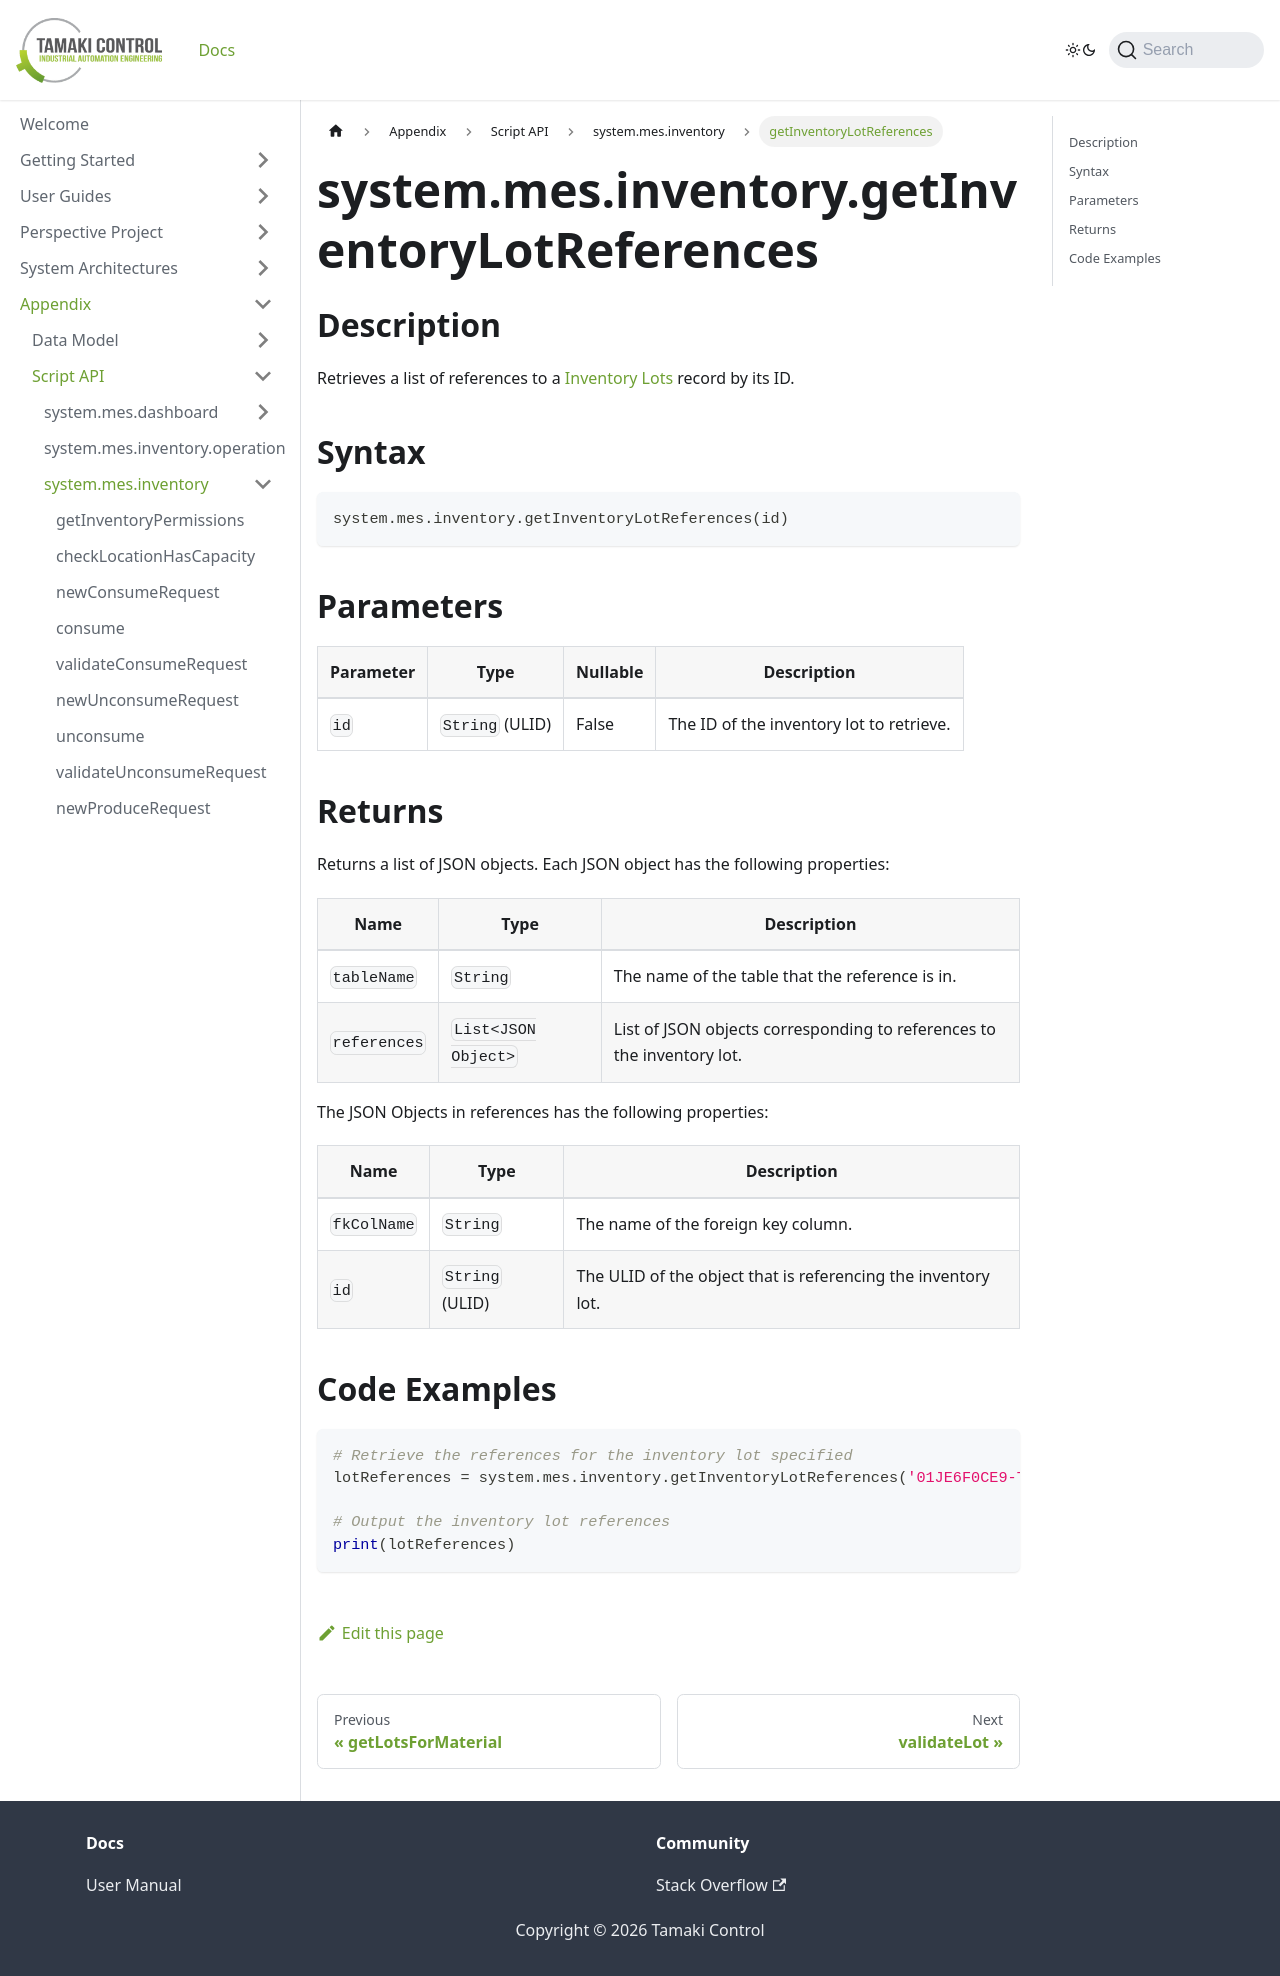

repository: TamakiControl/tamaki-mes-docs · page: docs/appendix/script-api/inventory-script-api/get-inventory-lot-references/index.html · generator: docusaurus

---
sidebar_position: 55
title: "getInventoryLotReferences"
description: "Retrieves a list of references to a inventory lots record with the given ID."
---

# system.mes.inventory.getInventoryLotReferences

## Description

Retrieves a list of references to a [Inventory Lots](../../data-model/inventory-model/inventory-lot) record by its ID.

## Syntax

```python
system.mes.inventory.getInventoryLotReferences(id)
```

## Parameters

| Parameter | Type            | Nullable | Description                              |
|-----------|-----------------|----------|------------------------------------------|
| `id`      | `String` (ULID) | False    | The ID of the inventory lot to retrieve. |

## Returns

Returns a list of JSON objects. Each JSON object has the following properties:

| Name         | Type                | Description                                                            |
|--------------|---------------------|------------------------------------------------------------------------|
| `tableName`  | `String`            | The name of the table that the reference is in.                        |
| `references` | `List<JSON Object>` | List of JSON objects corresponding to references to the inventory lot. |

The JSON Objects in references has the following properties:

| Name        | Type            | Description                                                   |
|-------------|-----------------|---------------------------------------------------------------|
| `fkColName` | `String`        | The name of the foreign key column.                           |
| `id`        | `String` (ULID) | The ULID of the object that is referencing the inventory lot. |

## Code Examples

```python
# Retrieve the references for the inventory lot specified
lotReferences = system.mes.inventory.getInventoryLotReferences('01JE6F0CE9-T94PZD8R-TH9J01TJ')

# Output the inventory lot references
print(lotReferences)
```
